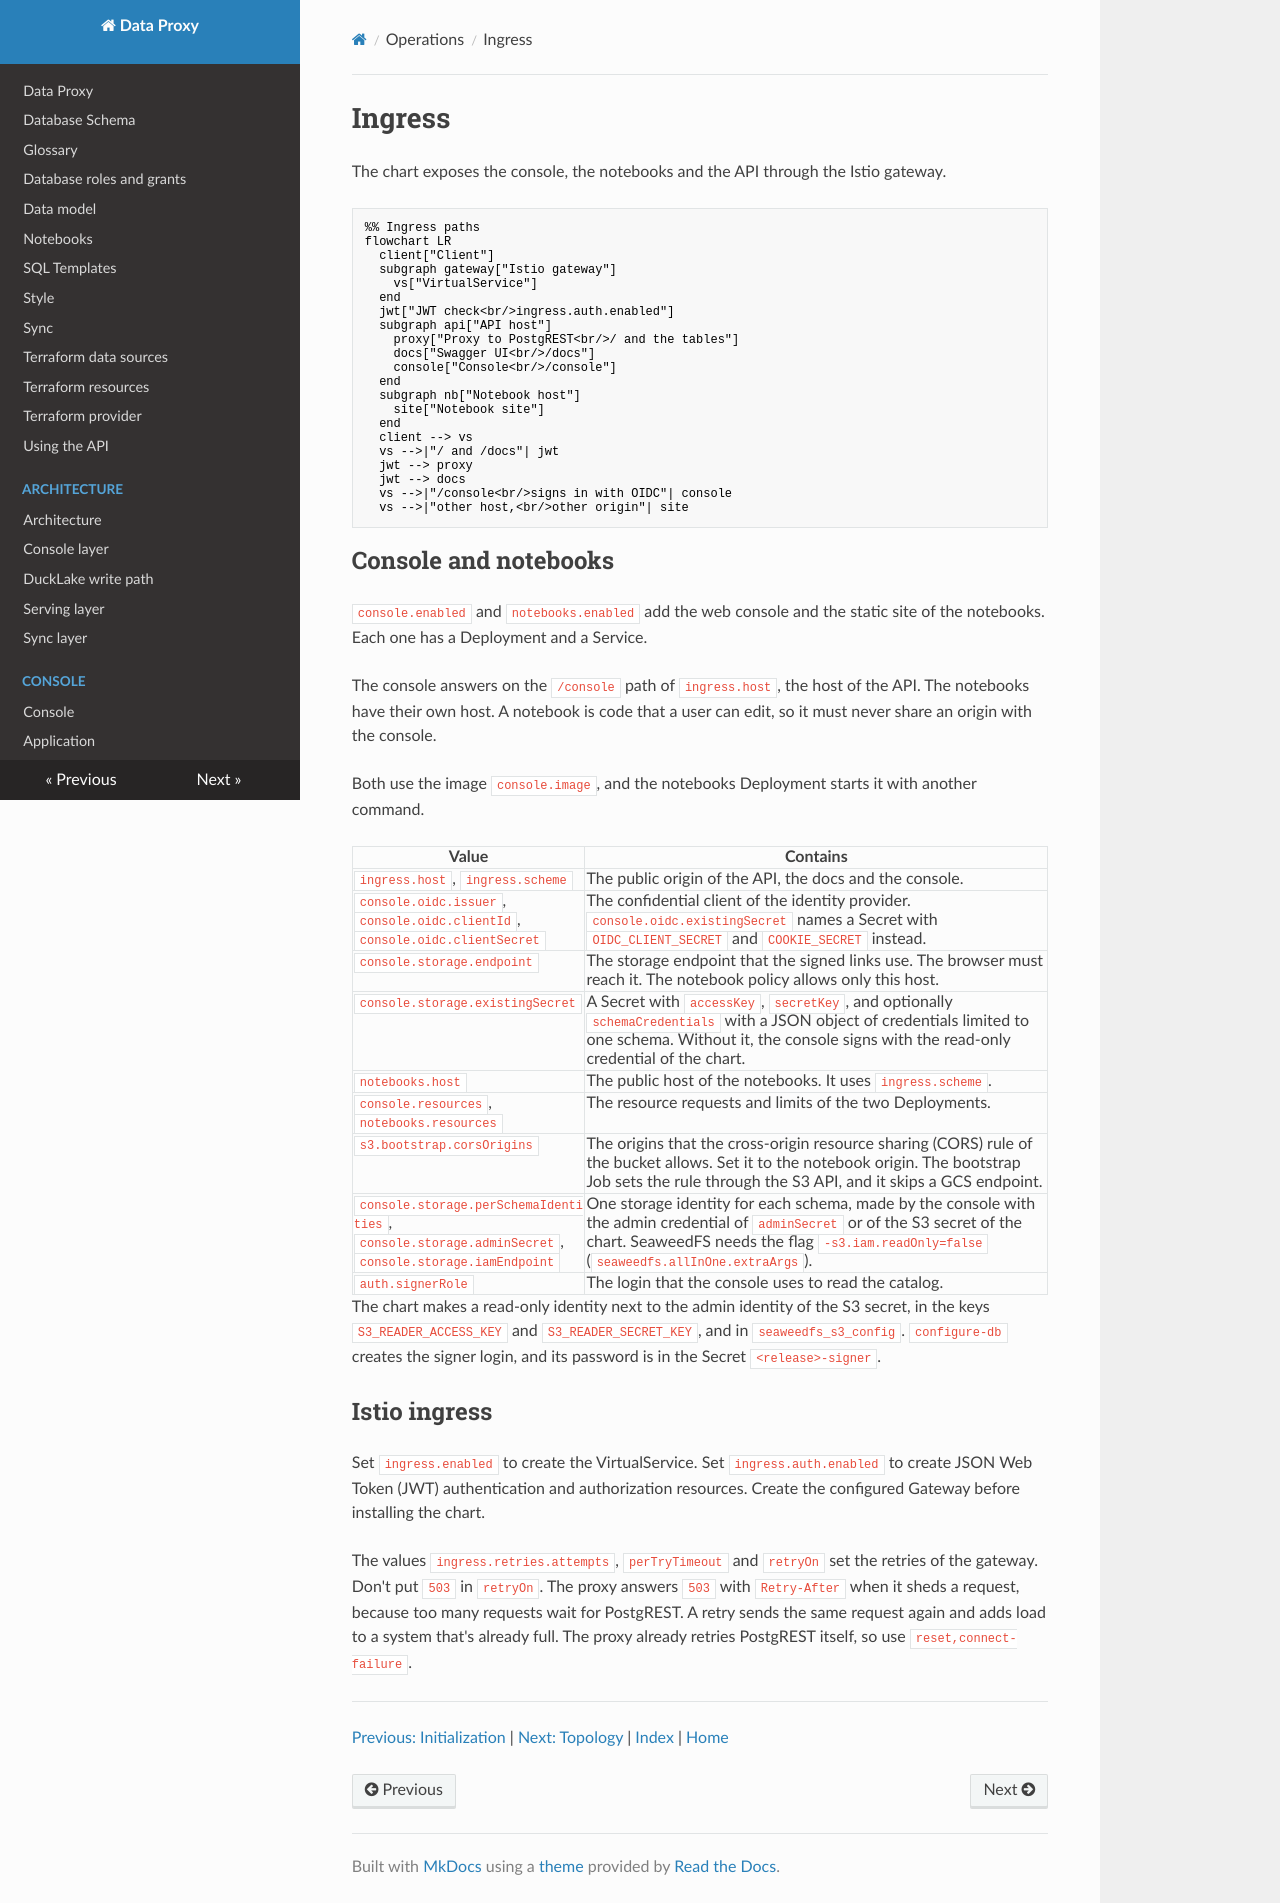

repository: prefeitura-rio/data-proxy · page: operations/ingress/index.html · generator: mkdocs

# Ingress

The chart exposes the console, the notebooks and the API through the Istio gateway.

```mermaid
%% Ingress paths
flowchart LR
  client["Client"]
  subgraph gateway["Istio gateway"]
    vs["VirtualService"]
  end
  jwt["JWT check<br/>ingress.auth.enabled"]
  subgraph api["API host"]
    proxy["Proxy to PostgREST<br/>/ and the tables"]
    docs["Swagger UI<br/>/docs"]
    console["Console<br/>/console"]
  end
  subgraph nb["Notebook host"]
    site["Notebook site"]
  end
  client --> vs
  vs -->|"/ and /docs"| jwt
  jwt --> proxy
  jwt --> docs
  vs -->|"/console<br/>signs in with OIDC"| console
  vs -->|"other host,<br/>other origin"| site
```

## Console and notebooks

`console.enabled` and `notebooks.enabled` add the web console and the static site of the notebooks. Each one has a Deployment and a Service.

The console answers on the `/console` path of `ingress.host`, the host of the API. The notebooks have their own host. A notebook is code that a user can edit, so it must never share an origin with the console.

Both use the image `console.image`, and the notebooks Deployment starts it with another command.

| Value | Contains |
| --- | --- |
| `ingress.host`, `ingress.scheme` | The public origin of the API, the docs and the console. |
| `console.oidc.issuer`, `console.oidc.clientId`, `console.oidc.clientSecret` | The confidential client of the identity provider. `console.oidc.existingSecret` names a Secret with `OIDC_CLIENT_SECRET` and `COOKIE_SECRET` instead. |
| `console.storage.endpoint` | The storage endpoint that the signed links use. The browser must reach it. The notebook policy allows only this host. |
| `console.storage.existingSecret` | A Secret with `accessKey`, `secretKey`, and optionally `schemaCredentials` with a JSON object of credentials limited to one schema. Without it, the console signs with the read-only credential of the chart. |
| `notebooks.host` | The public host of the notebooks. It uses `ingress.scheme`. |
| `console.resources`, `notebooks.resources` | The resource requests and limits of the two Deployments. |
| `s3.bootstrap.corsOrigins` | The origins that the cross-origin resource sharing (CORS) rule of the bucket allows. Set it to the notebook origin. The bootstrap Job sets the rule through the S3 API, and it skips a GCS endpoint. |
| `console.storage.perSchemaIdentities`, `console.storage.adminSecret`, `console.storage.iamEndpoint` | One storage identity for each schema, made by the console with the admin credential of `adminSecret` or of the S3 secret of the chart. SeaweedFS needs the flag `-s3.iam.readOnly=false` (`seaweedfs.allInOne.extraArgs`). |
| `auth.signerRole` | The login that the console uses to read the catalog. |

The chart makes a read-only identity next to the admin identity of the S3 secret, in the keys `S3_READER_ACCESS_KEY` and `S3_READER_SECRET_KEY`, and in `seaweedfs_s3_config`. `configure-db` creates the signer login, and its password is in the Secret `<release>-signer`.

## Istio ingress

Set `ingress.enabled` to create the VirtualService. Set `ingress.auth.enabled` to create JSON Web Token (JWT) authentication and authorization resources. Create the configured Gateway before installing the chart.

The values `ingress.retries.attempts`, `perTryTimeout` and `retryOn` set the retries of the gateway. Don't put `503` in `retryOn`. The proxy answers `503` with `Retry-After` when it sheds a request, because too many requests wait for PostgREST. A retry sends the same request again and adds load to a system that's already full. The proxy already retries PostgREST itself, so use `reset,connect-failure`.

<!-- nav:start -->
---

[Previous: Initialization](./initialization.md) | [Next: Topology](./topology.md) | [Index](./index.md) | [Home](../index.md)
<!-- nav:end -->
